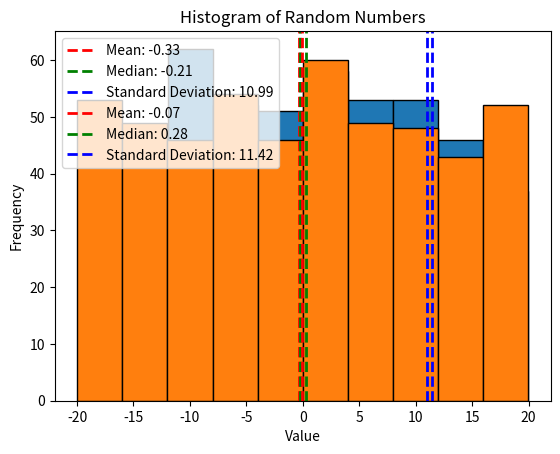
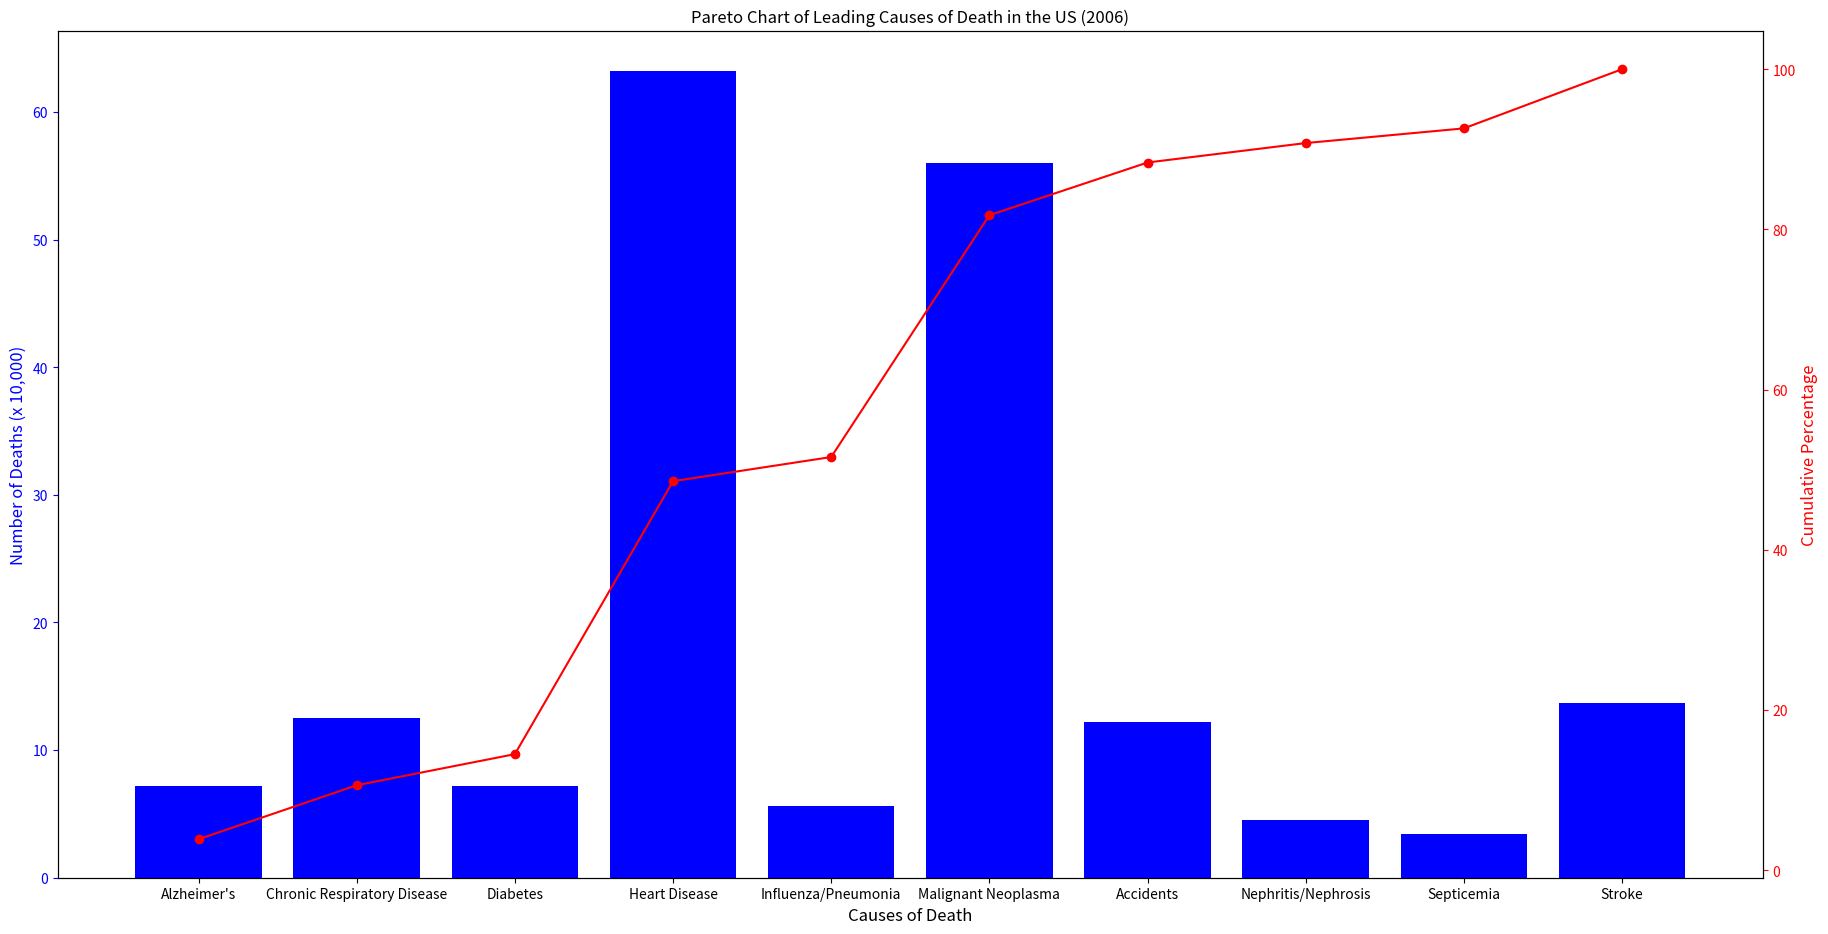

Reproduce these figures in Python, in order.
#answer of Q.no.1
import math

#calculating the mean of the number
def mean(num):
  mean_value=sum(num)/len(num)
  return mean_value

# calculating meadian
def median(num):
  num.sort() #sorting the number for
  n = len(num)
  if n%2==0:
    median_value = (num[n//2]+ num[n//2 - 1])/2 #  even value
  else:
      median_value =(num[n//2]) # odd value
  return median_value

#calculating the standard derviation
def std_deviation(num):
    mean_s = mean(num)
    squared_diff = [(x - mean_s) ** 2 for x in num]
    variance = sum(squared_diff) / len(num)
    std_deviation_value = math.sqrt(variance)
    return std_deviation_value

#generating the random numbers for 500.
import random
random_num = [random.uniform(-20, 20) for _ in range(500)]

# Calculating the  mean, median, and standard deviation
mean_value = mean(random_num)
median_value =median(random_num)
std_deviation_value = std_deviation(random_num)

# printing the results
print("Mean:", mean_value)
print("Median:", median_value)
print("Standard Deviation:", std_deviation_value)
import matplotlib.pyplot as plt

# Creating  a histogram of random_num with 10 bins and black edges
plt.hist(random_num, bins=10, edgecolor='black')

# Label the x and y axes of the plot
plt.xlabel('Value')
plt.ylabel('Frequency')

# Set a title for the histogram plot
plt.title('Histogram of Random Numbers')

# Overlay vertical dashed lines for the mean, median, and standard deviation
plt.axvline(mean_value, color='red', linestyle='dashed', linewidth=2, label=f'Mean: {mean_value:.2f}')
plt.axvline(median_value, color='green', linestyle='dashed', linewidth=2, label=f'Median: {median_value:.2f}')
plt.axvline(std_deviation_value, color='blue', linestyle='dashed', linewidth=2, label=f'Standard Deviation: {std_deviation_value:.2f}')

# Display a legend to identify the lines
plt.legend()

# Showing the plot
plt.show()



#answer of Q.no.2
import math

#calculating the mean of the number
def mean(num):
  mean_value=sum(num)/len(num)
  return mean_value

# calculating meadian
def median(num):
  num.sort() #sorting the number for
  n = len(num)
  if n%2==0:
    median_value = (num[n//2]+ num[n//2 - 1])/2 #  even value
  else:
      median_value =(num[n//2]) # odd value
  return median_value

#calculating the standard derviation
def std_deviation(num):
    mean_s = mean(num)
    squared_diff = [(x - mean_s) ** 2 for x in num]
    variance = sum(squared_diff) / len(num)
    std_deviation_value = math.sqrt(variance)
    return std_deviation_value

#generating the 500 random numbers with a Gaussian distribution
import random
mean_value_fix =10
std_deviation_value_fix =0.5
random_num = [random.uniform(-20, 20) for _ in range(500)]

# Calculating the  mean, median, and standard deviation
mean_value = mean(random_num)
median_value =median(random_num)
std_deviation_value = std_deviation(random_num)

# printing the results
print("Mean:", mean_value)
print("Median:", median_value)
print("Standard Deviation:", std_deviation_value)
import matplotlib.pyplot as plt

# Creating  a histogram of random_num with 10 bins and black edges
plt.hist(random_num, bins=10, edgecolor='black')

# Label the x and y axes of the plot
plt.xlabel('Value')
plt.ylabel('Frequency')

# Set a title for the histogram plot
plt.title('Histogram of Random Numbers')

# Overlay vertical dashed lines for the mean, median, and standard deviation
plt.axvline(mean_value, color='red', linestyle='dashed', linewidth=2, label=f'Mean: {mean_value:.2f}')
plt.axvline(median_value, color='green', linestyle='dashed', linewidth=2, label=f'Median: {median_value:.2f}')
plt.axvline(std_deviation_value, color='blue', linestyle='dashed', linewidth=2, label=f'Standard Deviation: {std_deviation_value:.2f}')

# Display a legend to identify the lines
plt.legend()

# Showing the plot
plt.show()



#answer of Q.no.3
import matplotlib.pyplot as plt

# inputing the data
causes_of_death = [
    "Alzheimer's",
    "Chronic Respiratory Disease",
    "Diabetes",
    "Heart Disease",
    "Influenza/Pneumonia",
    "Malignant Neoplasma",
    "Accidents",
    "Nephritis/Nephrosis",
    "Septicemia",
    "Stroke"
]

num_of_deaths = [7.2,12.5,7.2,63.2,5.6,56.0,12.2,4.5,3.4,13.7]

# Calculate the cumulative percentage
total_deaths = sum(num_of_deaths)
cumulative_percentage = [100 * (sum(num_of_deaths[:i+1]) / total_deaths) for i in range(len(num_of_deaths))]

# Create a Pareto chart
fig, ax1 = plt.subplots(figsize=(22, 11))

# Bar chart
ax1.bar(causes_of_death, num_of_deaths, color='b')
ax1.set_xlabel('Causes of Death', fontsize=12)  # Adjust font size
ax1.set_ylabel('Number of Deaths (x 10,000)', color='b', fontsize=12)
ax1.tick_params('y', colors='b')

# Create a second y-axis for the cumulative percentage line
ax2 = ax1.twinx()
ax2.plot(causes_of_death, cumulative_percentage, marker='o', color='r', linestyle='-')
ax2.set_ylabel('Cumulative Percentage', color='r', fontsize=12)
ax2.tick_params('y', colors='r')

# Rotate x-axis labels for better readability
plt.xticks(rotation=90,fontsize=10, va="center")

# Title and labels
plt.title('Pareto Chart of Leading Causes of Death in the US (2006)')
plt.show()


#answer of q.no.4
import numpy as np
from scipy import stats
from collections import Counter

data = [
    11, 14, 15, 15, 16, 16, 17, 18, 19, 21, 25, 36,
    12, 14, 15, 15, 16, 16, 17, 18, 19, 21, 25, 39,
    13, 14, 15, 15, 16, 17, 17, 18, 20, 22, 26, 43,
    13, 14, 15, 15, 16, 17, 17, 18, 20, 22, 26, 46,
    13, 14, 15, 16, 16, 17, 17, 18, 20, 22, 27, 50,
    13, 14, 15, 16, 16, 17, 17, 19, 20, 23, 27, 54,
    13, 14, 15, 16, 16, 17, 18, 19, 20, 23, 29, 59,
    13, 15, 15, 16, 16, 17, 18, 19, 20, 23, 30, 67,
    14, 15, 15, 16, 16, 17, 18, 19, 21, 24, 31,
    14, 15, 15, 16, 16, 17, 18, 19, 21, 24, 34
]

# Sort the data
sorted_data = sorted(data)

#calclutaing the mdeian
median = np.median(sorted_data)
print(f"Median: {median}")

# Count the occurrences of each element
counted_data = Counter(sorted_data)

# Find the modes (all modes)
modes = [k for k, v in counted_data.items() if v == max(counted_data.values())]

# Get the count of occurrences of the mode(s)
max_count = max(counted_data.values())

if len(modes) == 1:
    print(f"Mode: {modes[0]} (occurs {max_count} times)")
else:
    print(f"Modes: {', '.join(map(str, modes))} (each occurs {max_count} times)")

#For quartiles (Q1 and Q3):
q1 = np.percentile(sorted_data, 25)
q3 = np.percentile(sorted_data, 75)
print(f"Q1: {q1}")
print(f"Q3: {q3}")

# for percentiles (P10 and P95):
p10 = np.percentile(sorted_data, 10)
p95 = np.percentile(sorted_data, 95)
print(f"P10: {p10}")
print(f"P95: {p95}")
